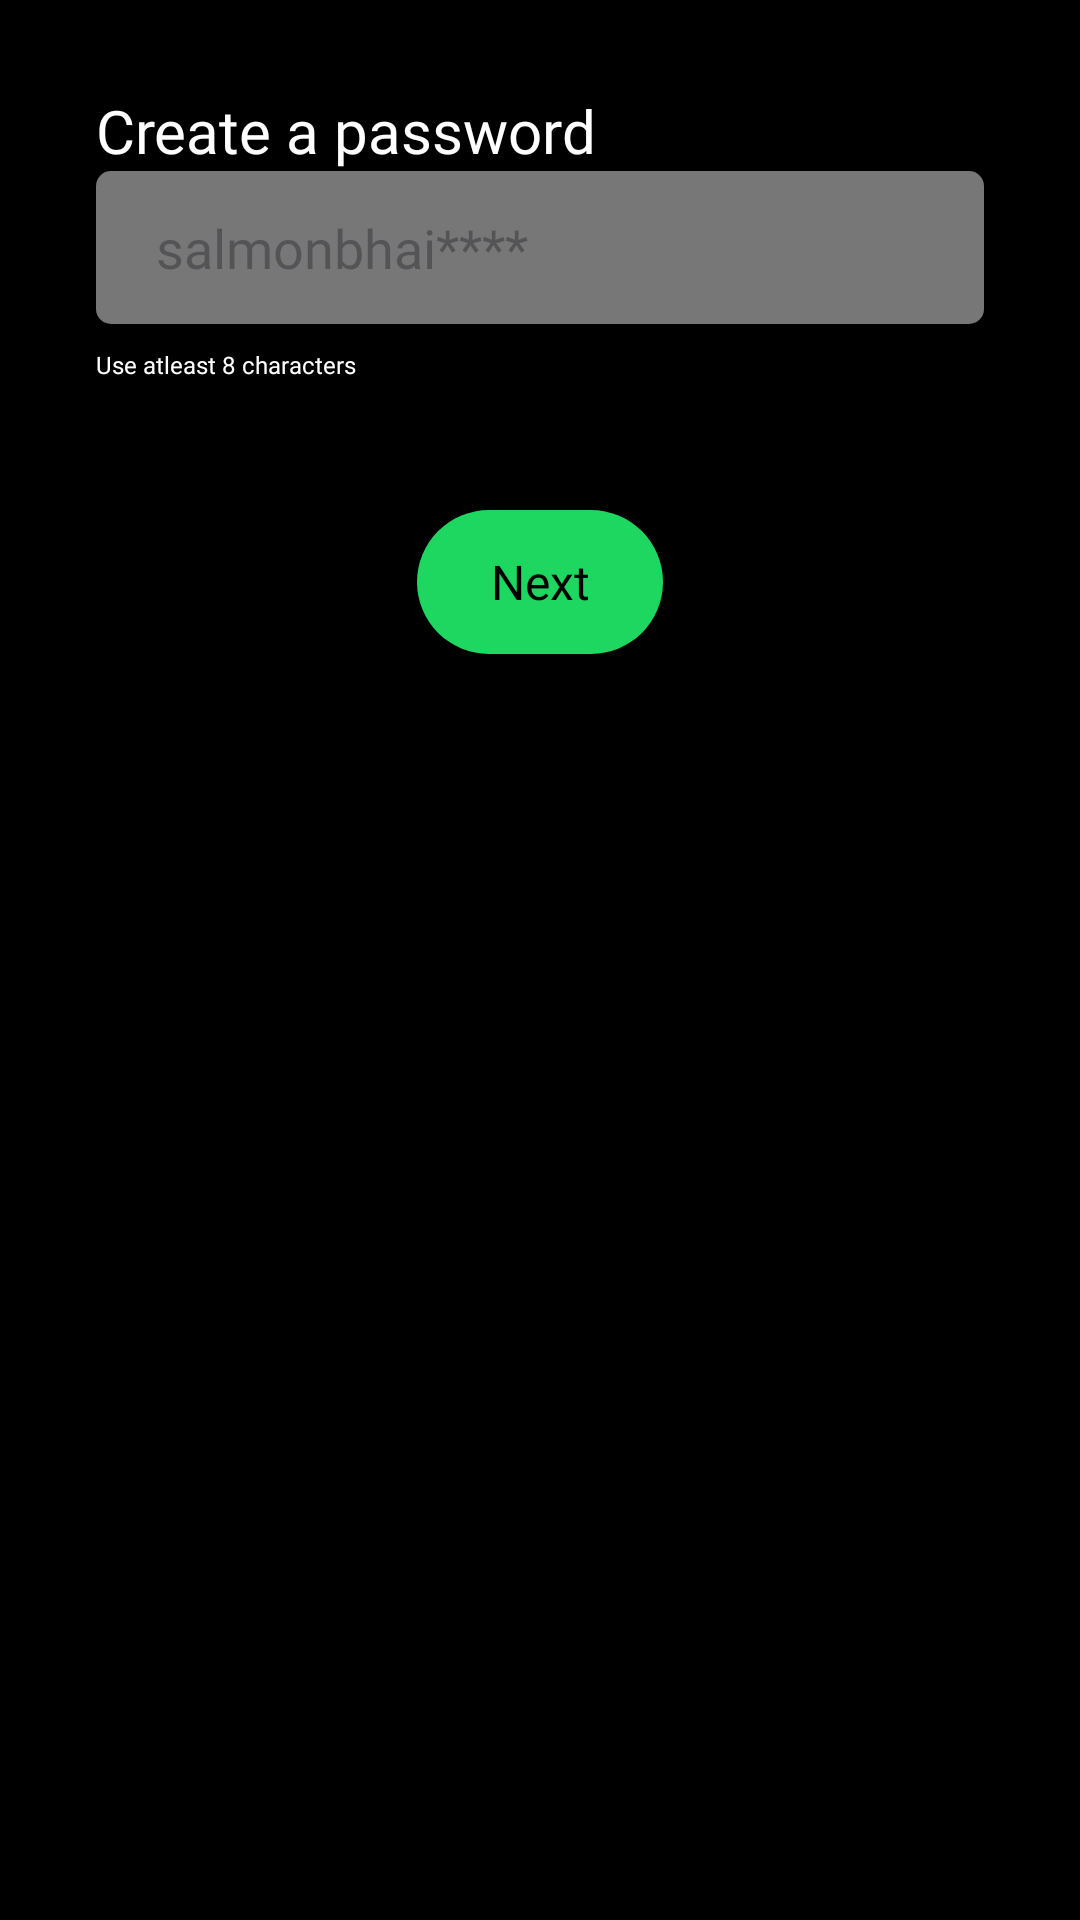

Android layout source for this screen:
<!-- AndroidManifest.xml: application theme Theme.Javaappversion19 -->
<!-- res/layout/fragment_enter_password.xml -->
<?xml version="1.0" encoding="utf-8"?>
<androidx.constraintlayout.widget.ConstraintLayout
    xmlns:android="http://schemas.android.com/apk/res/android"
    xmlns:app="http://schemas.android.com/apk/res-auto"
    xmlns:tools="http://schemas.android.com/tools"
    android:layout_width="match_parent"
    android:layout_height="match_parent"
    android:background="#000000"

    tools:context=".Fragments.enter_password">

    <LinearLayout
        android:layout_width="match_parent"
        android:layout_height="match_parent"
        android:layout_marginTop="30dp"
        android:layout_marginStart="32dp"
        android:layout_marginEnd="32dp"

        android:orientation="vertical"
        app:layout_constraintBottom_toBottomOf="parent"
        app:layout_constraintEnd_toEndOf="parent"
        app:layout_constraintStart_toStartOf="parent"
        app:layout_constraintTop_toTopOf="parent">


        <TextView
            android:id="@+id/textView7"
            android:layout_width="wrap_content"
            android:layout_height="wrap_content"
            android:fontFamily="@font/avenir_next_font_bold"
            android:text="Create a password"
            android:textColor="#fff"
            android:textSize="20dp"
            tools:layout_editor_absoluteX="69dp"
            tools:layout_editor_absoluteY="62dp" />

        <EditText
            android:id="@+id/editTextTextEmailAddress2"
            android:layout_width="match_parent"
            android:layout_height="51dp"
            android:paddingStart="20dp"
            android:background="@drawable/background4"
            android:ems="10"
            android:maxLines="1"
            android:fontFamily="@font/avenir_next_font_bold"
            android:hint="salmonbhai****"
            android:inputType="textEmailAddress"
            android:textColor="#fff"
            tools:layout_editor_absoluteX="12dp"
            tools:layout_editor_absoluteY="143dp" />

        <TextView
            android:id="@+id/textView8"
            android:layout_width="wrap_content"
            android:layout_height="wrap_content"
            android:layout_marginTop="8dp"
            android:fontFamily="@font/avenir_next_font_bold"
            android:text="Use atleast 8 characters"
            android:textColor="#fff"
            android:textSize="8dp"
            tools:layout_editor_absoluteX="93dp"
            tools:layout_editor_absoluteY="278dp" />

        <androidx.appcompat.widget.AppCompatButton
            android:id="@+id/enter_pass_nextbtn"
            android:layout_width="82dp"

            android:layout_height="wrap_content"
            android:layout_marginTop="43dp"
            android:layout_gravity="center_horizontal"



            android:background="@drawable/green_background"
            android:fontFamily="@font/avenir_next_font_bold"
            android:text="Next"
            android:textAllCaps="false"
            android:textSize="16dp"
            android:textColor="#000"
            app:layout_constraintEnd_toEndOf="parent"
            app:layout_constraintStart_toStartOf="parent"
            app:layout_constraintTop_toBottomOf="@+id/textView" />

    </LinearLayout>

</androidx.constraintlayout.widget.ConstraintLayout>
<!-- resources referenced by this layout -->
<resources>
  <!-- drawable background4 (drawable) -->
  <?xml version="1.0" encoding="utf-8"?>
  <selector xmlns:android="http://schemas.android.com/apk/res/android">
      <item>
          <shape android:shape="rectangle">
  
              <solid android:color="#777777"/>
              <corners android:radius="5dp"/>
  
          </shape>
  
      </item>
  </selector>
  <!-- drawable green_background (drawable) -->
  <?xml version="1.0" encoding="utf-8"?>
  <selector xmlns:android="http://schemas.android.com/apk/res/android">
      <item>
          <shape android:shape="rectangle">
  
          <solid android:color="#1ED760" />
  
              <corners android:radius="100dp" />
  
          </shape>
  
      </item>
  </selector>
  <style name="Theme.Javaappversion19" parent="Base.Theme.Javaappversion19" />
  <style name="Base.Theme.Javaappversion19" parent="Theme.Material3.DayNight.NoActionBar">
          
          
      </style>
</resources>
